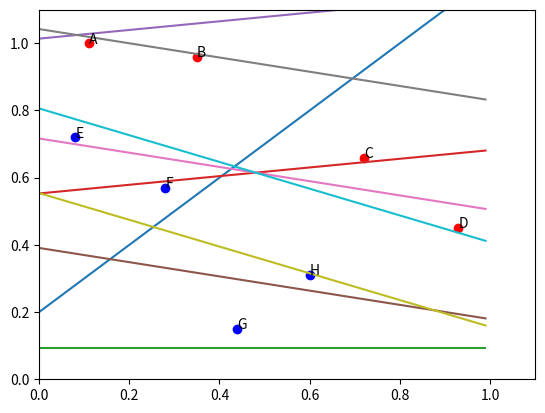

Here is the Python script that generated this plot:
import matplotlib.pyplot as plt
import numpy as np
from random import randint

def i2():
    return (-w[0]-i1*w[1])/w[2]

def err(point):
    if point in negClass:
        return -1 - classify(point)
    else:
        return 1 - classify(point)

def classify(point):
    if point in data[0]:
        if w[0] + point[0]*w[1]+point[1]*w[2] < 0:
            return 1
        else:
            return 0
    if w[0] + point[0]*w[1]+point[1]*w[2] > 0:
        return 1
    else:
        return 0

def updateWeights(point):
    w[0] += alpha*err(point)
    for i in range(1,len(w)):
        w[i] += alpha*err(point)*point[i-1]


# initialize the data
classes = [0,1]
negLabels = ['A','B','C','D']
posLabels = ['E','F','G','H']
labels = [negLabels,posLabels]
negClass = [(0.11,1),(0.35,0.96),(0.72,0.66),(0.93,0.45)]
posClass= [(0.08,0.72),(0.28,0.57),(0.44,0.15),(0.6,0.31)]
data = [negClass,posClass]
w = [0.2,1,-1]
alpha = 1

# plot the points
for i in range(len(negClass)):
    plt.plot(negClass[i][0],negClass[i][1],'ro')
    plt.annotate(negLabels[i],negClass[i])
for i in range(len(posClass)):
    plt.plot(posClass[i][0],posClass[i][1],'bo')
    plt.annotate(posLabels[i],posClass[i])


i1 = np.arange(0.,1.,0.01)

plt.plot(i1,i2())

misclassified_points = [1]

i = 0
while len(misclassified_points) != 0 and i<100:

    misclassified_points = []
    mc_labels = []

    # determine misclassified points
    for y in classes:
        for x in range(len(data[y])):
            if classify(data[y][x]) == 0:
                misclassified_points.append(data[y][x])
                mc_labels.append(labels[y][x])


    # update the weights if any points were misclassified and draw the new separator
    if len(misclassified_points) > 0:
        updateWeights(misclassified_points[randint(0,len(misclassified_points)-1)])
        plt.plot(i1,i2())
        print("Iteration",i+1)
        print("Missclassified points:",mc_labels)
        print("New weight vector:",w)


    i += 1

plt.axis([0,1.1,0,1.1])
plt.show()


